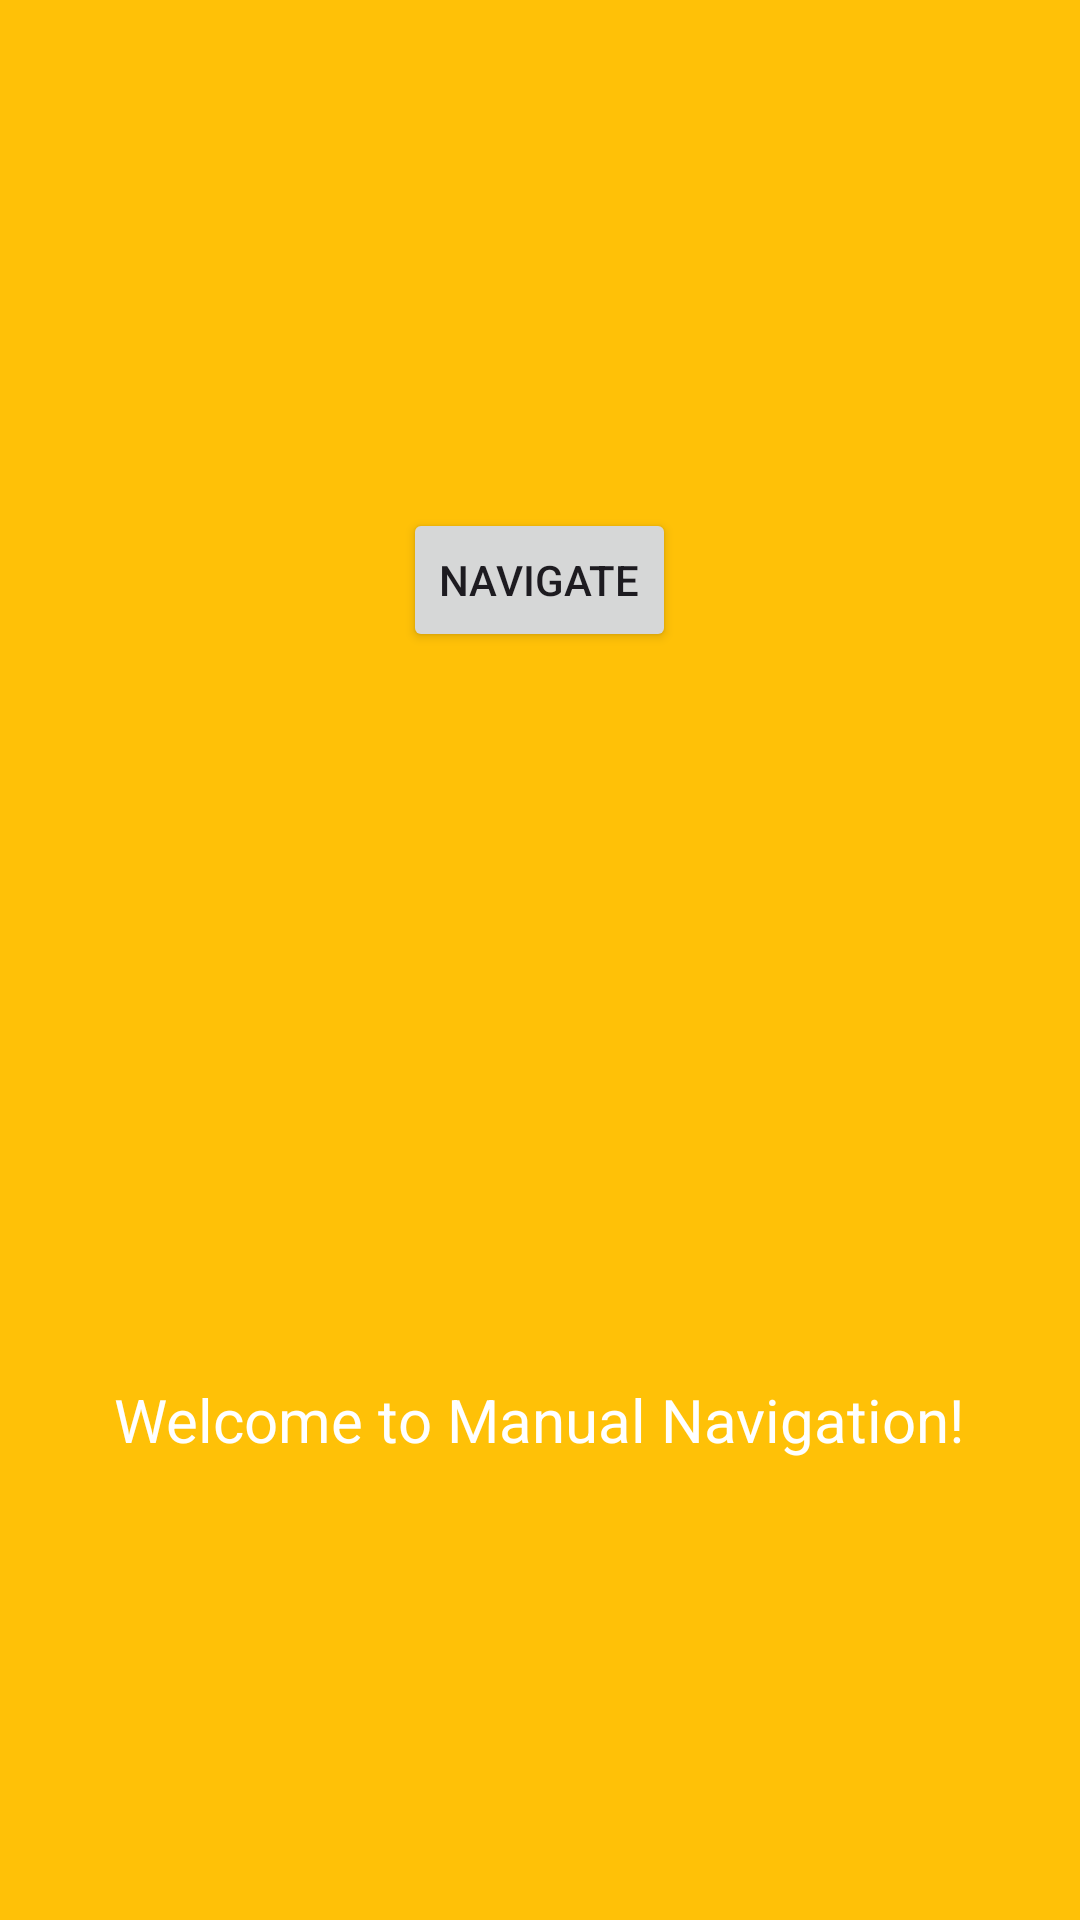

The Android layout XML behind this screen, and the referenced resources:
<!-- AndroidManifest.xml: application theme Theme.SplashSplash -->
<!-- res/layout/activity_navigation.xml -->
<?xml version="1.0" encoding="utf-8"?>
<RelativeLayout xmlns:android="http://schemas.android.com/apk/res/android"
    xmlns:app="http://schemas.android.com/apk/res-auto"
    xmlns:tools="http://schemas.android.com/tools"
    android:id="@+id/layout_navigation"
    android:layout_width="match_parent"
    android:layout_height="match_parent"
    android:background="@color/colorAccent"
    android:gravity="center">

    
    <TextView
        android:layout_width="wrap_content"
        android:layout_height="wrap_content"
        android:text="Welcome to Manual Navigation!"
        android:textSize="20sp"
        android:textColor="@android:color/white"
        android:layout_centerInParent="true"/>

    <Button
        android:id="@+id/btnNavigate"
        android:layout_width="wrap_content"
        android:layout_height="wrap_content"
        android:text="Navigate"
        android:layout_centerHorizontal="true"
        android:layout_marginTop="16dp"/>
</RelativeLayout>
<!-- resources referenced by this layout -->
<resources>
  <color name="colorAccent">#FFC107</color>
  <style name="Theme.SplashSplash" parent="Base.Theme.SplashSplash" />
  <style name="Base.Theme.SplashSplash" parent="Theme.Material3.DayNight.NoActionBar">
          
          
      </style>
</resources>
